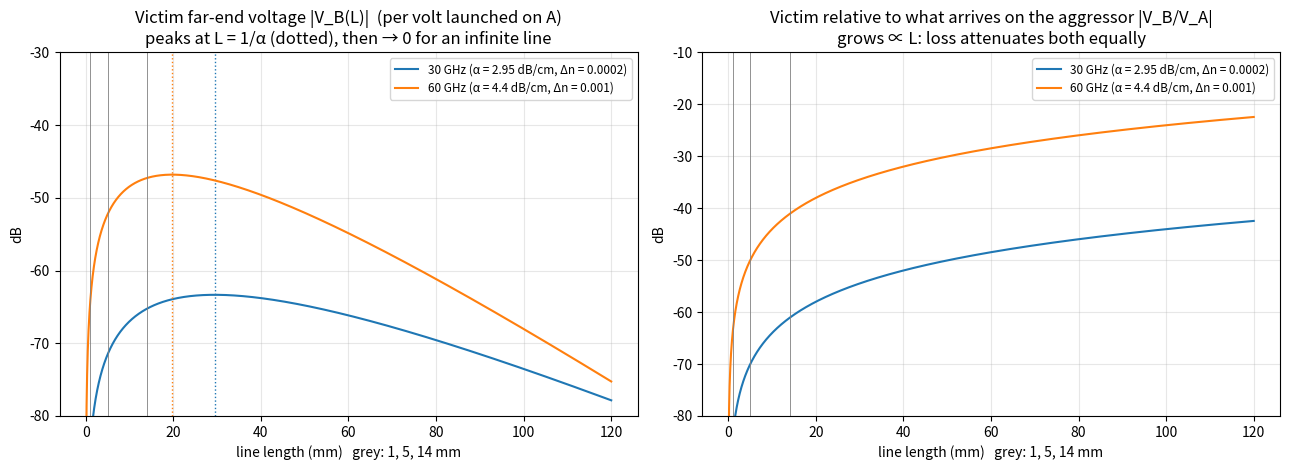

The script that saved this image:
"""Far-end crosstalk vs length with loss: |V_B(L)| = 1/2 |e^{-g_e L} - e^{-g_o L}| ~ (dB L/2) e^{-aL}."""
import numpy as np, matplotlib; matplotlib.use("Agg"); import matplotlib.pyplot as plt
c0 = 299792458.0; Np = np.log(10)/20
Lmm = np.linspace(0.01, 120, 4000); L = Lmm*1e-3
fig, ax = plt.subplots(1, 2, figsize=(13, 4.8))
for f, adb, dn, col in ((30e9, 2.95, 2e-4, "C0"), (60e9, 4.4, 1e-3, "C1")):
    a = adb*100*Np; db = 2*np.pi*f*dn/c0           # alpha Np/m, beta_o - beta_e
    ge = a + 1j*2*np.pi*f*1.95/c0; go = ge + 1j*db
    VB = 0.5*abs(np.exp(-ge*L) - np.exp(-go*L))       # victim far end (matched, weak coupling)
    VA = 0.5*abs(np.exp(-ge*L) + np.exp(-go*L))       # aggressor far end
    lab = f"{f/1e9:.0f} GHz (α = {adb} dB/cm, Δn = {dn:g})"
    ax[0].plot(Lmm, 20*np.log10(VB), col, label=lab)
    ax[0].axvline(1/a*1e3, color=col, ls=":", lw=1)
    ax[1].plot(Lmm, 20*np.log10(VB/VA), col, label=lab)
for x in (1, 5, 14):
    for a_ in ax: a_.axvline(x, color="gray", lw=0.6)
ax[0].set_title("Victim far-end voltage |V_B(L)|  (per volt launched on A)\npeaks at L = 1/α (dotted), then → 0 for an infinite line")
ax[1].set_title("Victim relative to what arrives on the aggressor |V_B/V_A|\ngrows ∝ L: loss attenuates both equally")
for a_ in ax: a_.set_xlabel("line length (mm)   grey: 1, 5, 14 mm"); a_.set_ylabel("dB"); a_.grid(alpha=0.3); a_.legend(fontsize=8.5)
ax[0].set_ylim(-80, -30); ax[1].set_ylim(-80, -10)
plt.tight_layout(); plt.savefig("fext_vs_length.png", dpi=140)
for f, adb in ((30e9, 2.95), (60e9, 4.4)): print(f"{f/1e9:.0f} GHz: peak length 1/alpha = {1/(adb*100*Np)*1e3:.1f} mm")
